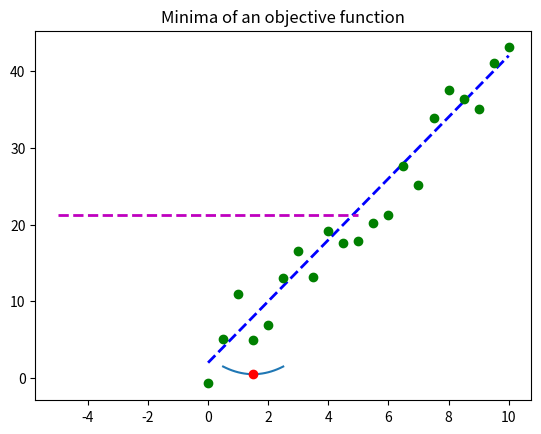

The script that saved this image: (Note: this script raises an exception after producing the figure.)
import pandas as pd
import matplotlib.pyplot as plt
import numpy as np
import scipy.optimize as spo

def f(X):
    """Given a scalar X, return some value (a real number)."""
    Y = (X - 1.5)**2 + 0.5
    print ("X = {}, Y = {}".format(X, Y)) # for tracing
    return Y

Xguess = 2.0
min_result = spo.minimize(f, Xguess, method='SLSQP', options={'disp': True})
print ("Minima found at:")
print ("X = {}, Y = {}".format(min_result.x, min_result.fun))

# Plot function values, mark minima
Xplot = np.linspace(0.5, 2.5, 21)
Yplot = f(Xplot)
plt.plot(Xplot, Yplot)
plt.plot(min_result.x, min_result.fun, 'ro')
plt.title("Minima of an objective function")
plt.show()

def error(line, data): # error function
    """Compute error between given line model and observed data.
    Parameters
    ----------
    line: tuple/list/array (C0, C1) where C0 is slope and C1 is Y-intercept
    data: 2D array where each row is a point (x, y)
    Returns error as a single real value.
    """
    # Metric: Sum of squared Y-axis differences
    err = np.sum((data[:,1] - (line[0] * data[:, 0] + line[1])) ** 2)
    return err


def fit_line(data, error_func):
    """Fit a line to given data, using a supplied error function.
    Parameters
    ----------
    data: 2D array where each row is a point (X0, Y)
    error_func: function that computes the error between a line and observed data
    Returns line that minimizes the error function.
    """
    # Generate initial guess for line model 
    l = np.float32([0, np.mean(data[:, 1])])  # slope = 0, intercept = mean(y values)
    # Plot initial guess (optional)
    x_ends = np.float32([-5, 5])
    plt.plot(x_ends, l[0] * x_ends + l[1], 'm--', linewidth=2.0, label = "Initial guess")
    # Call optimizer to minimize error function
    result = spo.minimize(error_func, l, args=(data,), method = 'SLSQP', options={'disp': True})
    return result.x

# Define original line
l_orig = np.float32([4, 2])
print ("Original line: C0 = {}, C1 = {}".format(l_orig[0], l_orig[1]))
Xorig = np.linspace(0, 10, 21)
Yorig = l_orig[0] * Xorig + l_orig[1]
plt.plot(Xorig, Yorig, 'b--', linewidth=2.0, label="Original line")

# Generate noisy data points
noise_sigma = 3.0
noise = np.random.normal(0, noise_sigma, Yorig.shape)
data = np.asarray([Xorig, Yorig + noise]).T
plt.plot(data[:,0], data[:, 1], 'go', label="Data points")

# Try to fit a line to this data
l_fit = fit_line(data, error)
print ("Fitted line: C0 = {}, C1 = {}".format(l_fit[0], l_fit[1]) )
plt.plot(data[:, 0], l_fit[0] * data[:, 0] + l_fit[1], 'r--', linewidth=2.0, label = "Fitted Line")

# Add a legend and show plot
plt.legend(loc='upper right')
plt.show()

def error_poly(C, data): # error function
    """Compute error between given polynomial and observed data.
    Parameters
    ----------
    C: numpy.poly1d object or equivalent array representing polynomial coefficients
    data: 2D array where each row is a point (x, y)
    Returns error as a single real value.
    """
    # Metric: Sum of squared Y-axis differences
    err = np.sum((data[:,1] - np.polyval(C, data[:,0])) ** 2)
    return err


def fit_poly(data, error_func, degree=3):
    """Fit a polynomial to given data, using a supplied error function.
    Parameters
    ----------
    data: 2D array where each row is a point (X0, Y)
    error_func: function that computes the error between a polynomial and observed data
    Returns polynomial that minimizes the error function.
    """
    # Generate initial guess for line model (all coeffs = 1)
    Cguess = np.poly1d(np.ones(degree + 1, dtype=np.float32))
    # Plot initial guess (optional)
    x = np.linspace(-5, 5, 21)
    plt.plot(x, np.polyval(Cguess, x), 'm--', linewidth=2.0, label = "Initial guess")
    # Call optimizer to minimize error function
    result = spo.minimize(error_func, Cguess, args=(data,), method = 'SLSQP', options={'disp': True})
    return np.poly1d(result.x) # convert optimal result into a poly1d object and return

# Define original line


# Generate noisy data points


# Try to fit a line to this data


# Add a legend and show plot
